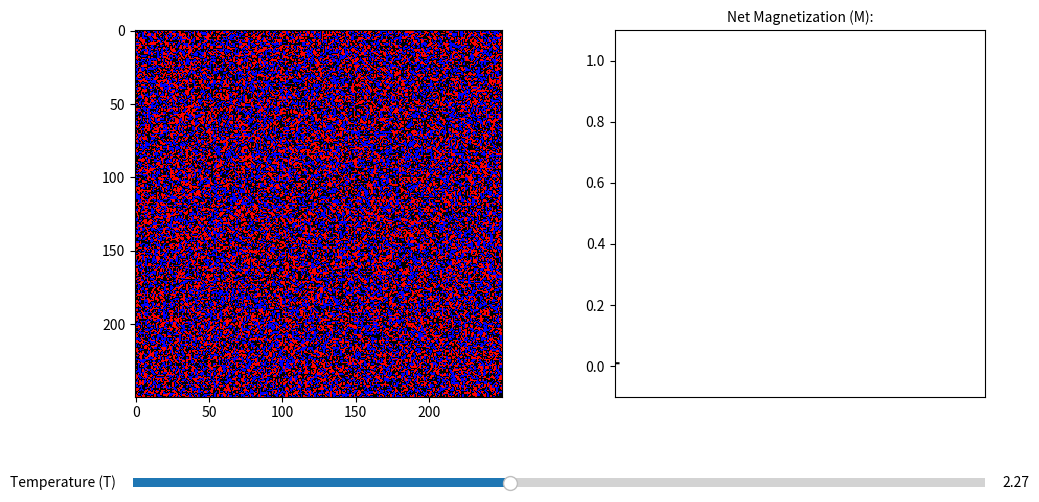

Generate this figure with matplotlib:
import numpy as np
import random
import matplotlib.pyplot as plt
import matplotlib.animation as animation
from matplotlib.widgets import Slider, TextBox
from matplotlib.colors import ListedColormap

"""---CONFIG STUFF---"""
grid_size = 250
initial_state = 0 # 0 = completely random, 1 = all +1 spin, -1 = all -1 (no in between)
pctg_impurities = 0.39

T = 2.269 # initial temperature
steps_per_frame = 10

show_graph = True
graph_length = 100

show_bottom_controls = True
input_mode = 0 # 0 = Use slider, 1 = Use text box

"""------------------"""


colors = ["blue", "black", "red"]
custon_cmap = ListedColormap(colors)

def init_lattice(N):
    if initial_state == 0:
        p_spin = (1 - pctg_impurities) / 2
        spins = np.random.choice([0, -1, 1], size=(N, N), p=[pctg_impurities, p_spin, p_spin])
    elif initial_state == 1:
        p_spin = 1 - pctg_impurities
        spins = np.random.choice([0, -1, 1], size=(N, N), p=[pctg_impurities, 0, p_spin])
    elif initial_state == -1:
        p_spin = 1 - pctg_impurities
        spins = np.random.choice([0, -1, 1], size=(N, N), p=[pctg_impurities, p_spin, 0])
    return spins



def wolff(spins, N, T, J=1.0):
    i = random.randint(0, N-1)
    j = random.randint(0, N-1)

    if spins[i, j] == 0:
        return

    seed = spins[i, j]

    prob = np.exp((-2 * J) / T)
    P_add = 1 - prob

    cluster = set([(i, j)])

    stack = [(i, j)]

    while stack:
        current_i, current_j = stack.pop()

        neighbors = [
            ((current_i + 1) % N, current_j),
            ((current_i - 1) % N, current_j),
            (current_i, (current_j + 1) % N),
            (current_i, (current_j - 1) % N)
        ]

        for ni, nj in neighbors:
            if spins[ni, nj] == seed:
                if (ni, nj) not in cluster:
                    if random.random() < P_add:
                        cluster.add((ni, nj))
                        stack.append((ni, nj))

    for oi, oj in cluster:
        spins[oi, oj] *= -1
        
    

def get_abs_magnetization(spins):
    active_spins = spins[spins != 0]
    return abs(np.mean(active_spins)) if len(active_spins) != 0 else 0.0




#note that -1 is black and 1 is white

grid1 = init_lattice(grid_size)

mag_history = []

num_cols = 2 if show_graph else 1
num_rows = 2 if show_bottom_controls else 1
height_ratios = [20, 1] if show_bottom_controls else [1]
width_ratios = [1, 1] if show_graph else [1]


fig = plt.figure(figsize=(11 if show_graph else 6, 6 if show_bottom_controls else 5.5))
fig.canvas.manager.set_window_title('2D Ising Model Simulation')
gs = fig.add_gridspec(num_rows, num_cols, 
                      width_ratios=width_ratios, 
                      height_ratios=height_ratios, 
                      wspace=0.3, hspace=0.4)


ax1 = fig.add_subplot(gs[0, 0])  # Grid is always top-left

if show_graph:
    ax2 = fig.add_subplot(gs[0, 1])  # Graph is top-right
    line, = ax2.plot([], [], color='black')
    ax2.set_xlim(0, graph_length)
    ax2.get_xaxis().set_visible(False)
    ax2.set_ylim(-0.1, 1.1)

    graph_title = ax2.set_title("Absolute Magnetization", fontsize=10)

if show_bottom_controls:
    ax_control = fig.add_subplot(gs[1, :]) 
    
    if input_mode == 0:
        t_slider = Slider(ax_control, 'Temperature (T)', 0.1, 5.0, valinit=T, valfmt='%1.2f')
    elif input_mode == 1:
        t_box = TextBox(ax_control, 'Enter Temperature (T): ', initial=str(T))

im = ax1.imshow(grid1, cmap=custon_cmap, vmin=-1, vmax=1)

def update(frame):

    if show_bottom_controls:
        if input_mode == 0:
            current_T = t_slider.val
        elif input_mode == 1:
            try:
                current_T = float(t_box.text)
            except ValueError:
                current_T = T  # Fallback to initial config T if box is blank/invalid
    else:
        current_T = T
    
    for _ in range(steps_per_frame):
        wolff(grid1, grid_size, current_T)
    
    im.set_data(grid1)

    if show_graph:
        net_mag = get_abs_magnetization(grid1)
        mag_history.append(net_mag)
    
        line.set_data(range(len(mag_history)), mag_history)
        if len(mag_history) > graph_length:
            ax2.set_xlim(0, len(mag_history))
        
        graph_title.set_text("Net Magnetization (M):")

        return [im, line]
    else:
        return [im]
    
    

ani = animation.FuncAnimation(fig, update, interval=5, blit=True, cache_frame_data=False)

plt.show()
